5-way image classification set "level_5" from GitHub (unica-visual-intelligence-lab/WBC-USID); label vocabulary: basophil, esophil, lymphocyte, monocyte, neutrophil.

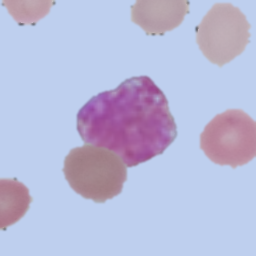
Label: basophil

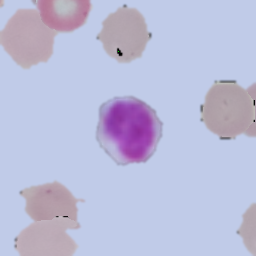
Label: lymphocyte

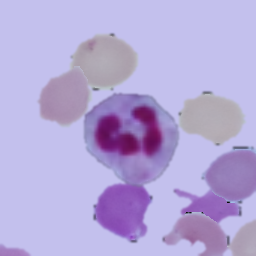
Label: neutrophil

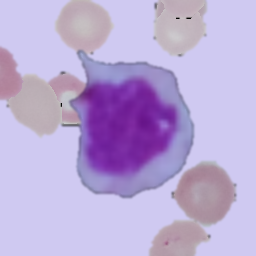
Label: monocyte

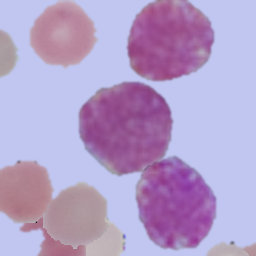
Label: basophil

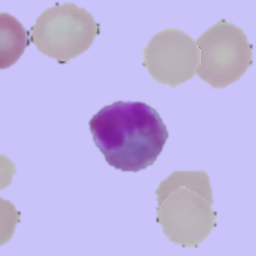
Label: esophil
